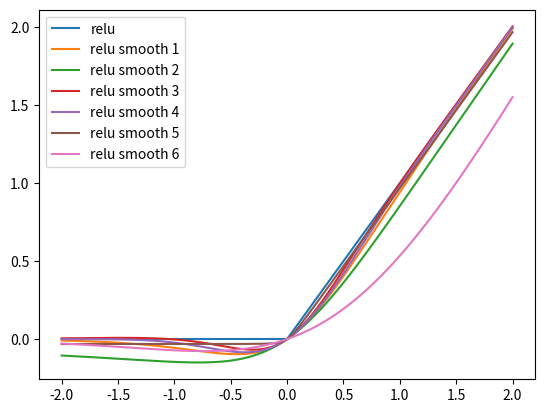

Here is the Python script that generated this plot:
import numpy as np
from scipy.special import erf
import matplotlib.pyplot as plt

x = np.linspace(-2, 2, 10000)

H = lambda x: np.heaviside(x, 0)

def Hs1(x, alpha=1):
    return 0.5 + 0.5 * alpha * x / np.log(np.exp(alpha * x) + np.exp(-alpha * x))

def Hs2(x, alpha=1):
    return 0.5 * (1 + (alpha * x) / (1 + (alpha * x) ** 2) ** (1 / 2))

def Hs3(x, alpha=3):
    return (1 + np.exp(-alpha * x) + x * np.exp(-alpha * x)) / (1 + np.exp(-alpha * x)) ** 2

def Hs4(x, sigma=0.5):
    return 0.5 * (1 + erf(x / (sigma * np.sqrt(2))))

def Hs5(x, gamma=0.1):
    return 0.5 + np.arctan(x / gamma) / np.pi

def Hs6(x, alpha=2):
    return 1 / (1 + np.exp(-x)) ** alpha

plt.plot(x, x * H(x), label="relu")
for i in range(1, 7):
    func = vars()[f"Hs{i}"]
    plt.plot(x, x * func(x), label=f"relu smooth {i}")
plt.legend(loc="upper left")
plt.show()
